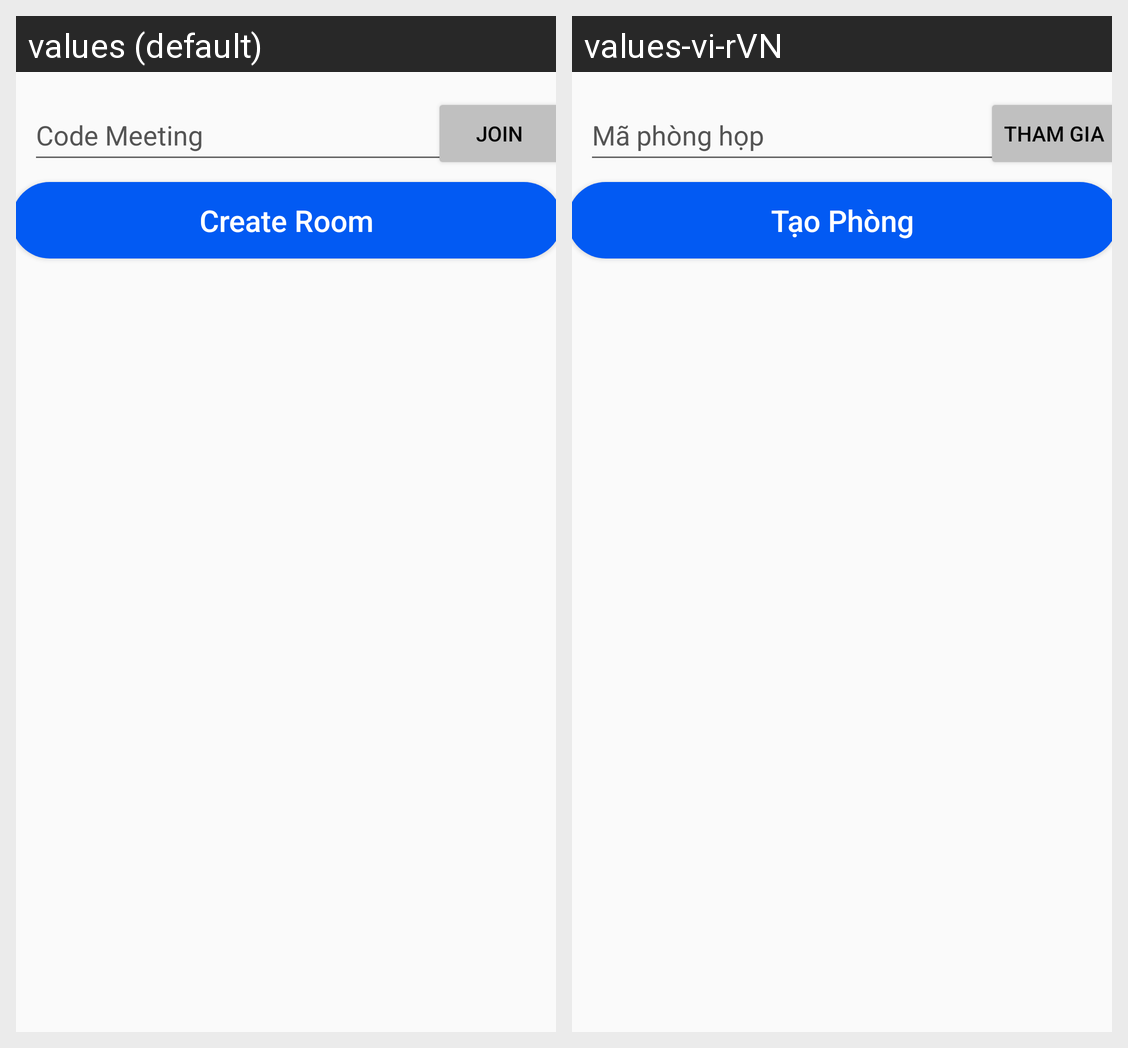

Translations of the strings shown on this Android screen, per locale in the grid:
Android screen res/layout/fragment_meeting.xml rendered under 2 locales, left to right: values (default), values-vi-rVN. Device: Nexus 5 (rendered at 1080×1920; each locale shown at half size, 540×960, under a caption strip naming it); theme AppTheme.
Strings drawn on this screen, with the default value and each locale's value (text and hints the layout hard-codes, and strings that could not be matched under every locale, appear in the picture but are not listed):

join
  values: Join
  values-vi-rVN: Tham Gia

code_meeting
  values: Code Meeting
  values-vi-rVN: Mã phòng họp

create_room
  values: Create Room
  values-vi-rVN: Tạo Phòng
